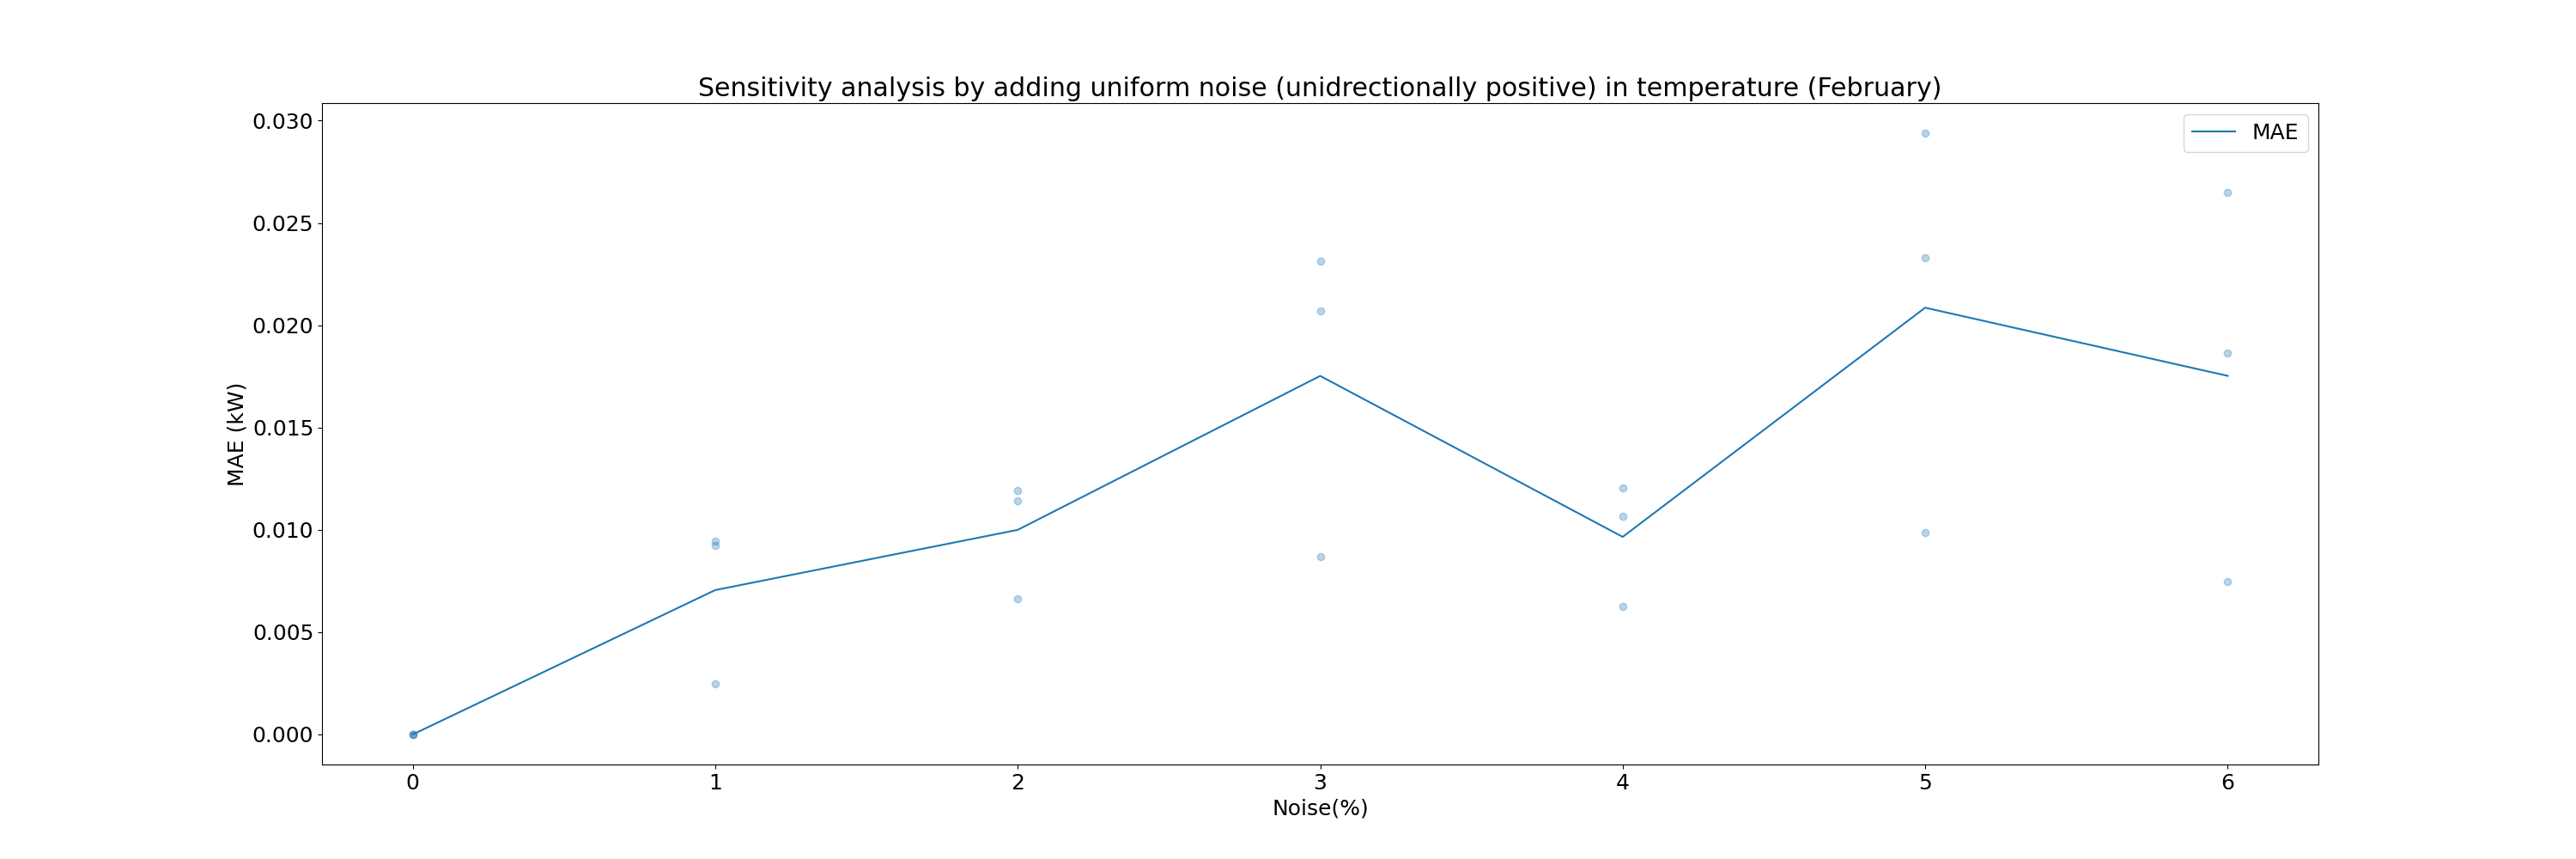

Values plotted in this chart, from the file beside it:
Noise_Percentage, Mean_MAE
0.0, 0.0
1.0, 0.007056
2.0, 0.01
3.0, 0.01752
4.0, 0.009657
5.0, 0.02086
6.0, 0.01753
